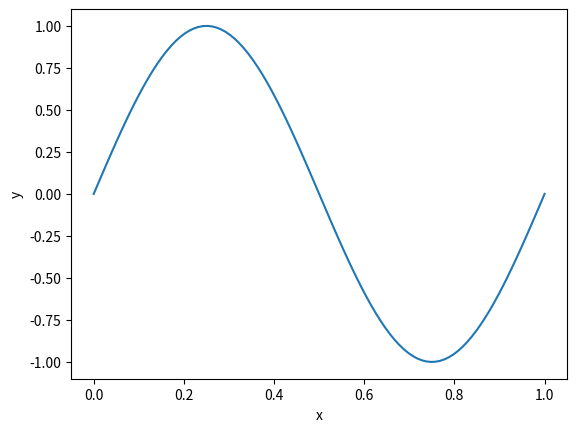

The matplotlib source for this figure:
import numpy as np
from scipy.integrate import solve_bvp
import matplotlib.pyplot as plt

def p(x):
    return 1

def pd(x):
    return 0

def q(x):
    return 0

def w(x):
    return -1
def fun(x, y, lmbd):
    k = lmbd[0]
    return np.vstack((y[1], (-q(x) * y[0] + w(x) * y[0] * k**2) / p(x)-(pd(x) * y[1])/ p(x)))

def bc(ya, yb, lmbd):
    k = lmbd[0]
    return np.array([ya[0], yb[0] , ya[1]-k])


x = np.linspace(0, 1, 5)
y = np.zeros((2, x.size))
y[0, 1] = 1
y[0, 3] = -1
sol = solve_bvp(fun, bc, x, y, p=[6])
print(sol.p[0])


x_plot = np.linspace(0, 1, 100)
y_plot = sol.sol(x_plot)[0]
plt.plot(x_plot, y_plot)
plt.xlabel("x")
plt.ylabel("y")
plt.show()